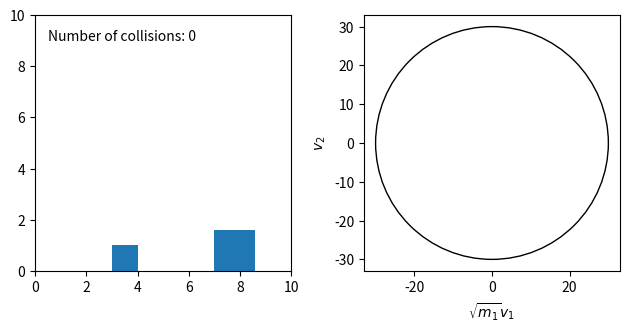

This figure's Python source:
import numpy as np
import matplotlib.pyplot as plt
from matplotlib.patches import Rectangle, Circle
from matplotlib.animation import FuncAnimation

h = 0.0005

x1 = 7.; v1 = -3.; m1 = 100**(1); l1 = m1**(1/10)
x2 = 3.; v2 = 0.; m2 = 1; l2 = 1
collisions = 0

v1_history = np.array([m1**(1/2)*v1]); v2_history = np.array([v2])
radius = abs(m1**(1/2)*v1)
ax_lim = 1.1*radius

def detect_collision():
    global v1; global v2
    d = x1 - x2 #distance between bottom left corners of masses

    if x2 <= 0: # Mass 2 collides with left wall
        v2 = -v2 
        return True
    if d <= l2: # Mass 1 and 2 collide with each other
        v1_new = (2*m2*v2+(m1-m2)*v1)/(m1+m2)
        v2 = (2*m1*v1-(m1-m2)*v2)/(m1+m2)
        v1 = v1_new
        return True

def animate(i):
    global x1; global x2; global collisions; global v1_history; global v2_history

    if detect_collision():
        collisions += 1
        v1_history = np.append(v1_history, m1**(1/2)*v1)
        v2_history = np.append(v2_history, v2)
        lines.set_data(v1_history, v2_history)
        collisions_text.set_text(f"Number of collisions: {collisions}")

    x1 += v1*h; x2 += v2*h

    block1.set_x(x1); block2.set_x(x2)

    return block1, block2, collisions_text, lines

fig, (ax1, ax2) = plt.subplots(1,2)
ax1.axis([0,10,0,10]); ax1.set_aspect('equal')
ax2.axis([-ax_lim, ax_lim, -ax_lim, ax_lim]); ax2.set_aspect('equal')
ax2.set_xlabel(r'$\sqrt{m_1}v_1$'); ax2.set_ylabel(r'$v_2$')

block1 = Rectangle(xy = np.array([x1, 0]), width = l1, height = l1)
block2 = Rectangle(xy = np.array([x2, 0]), width = l2, height = l2)
ax1.add_patch(block1); ax1.add_patch(block2)

collisions_text = ax1.text(0.05, 0.9, f"Number of collisions: {collisions}", transform=ax1.transAxes)

energy_circle = Circle(xy = np.array([0,0]), radius = radius, fill = False)
ax2.add_patch(energy_circle)
lines, = ax2.plot(v1_history, v2_history)

plt.tight_layout()

anim = FuncAnimation(fig, animate, 1000, interval = h*1000, blit = True)
plt.show()
